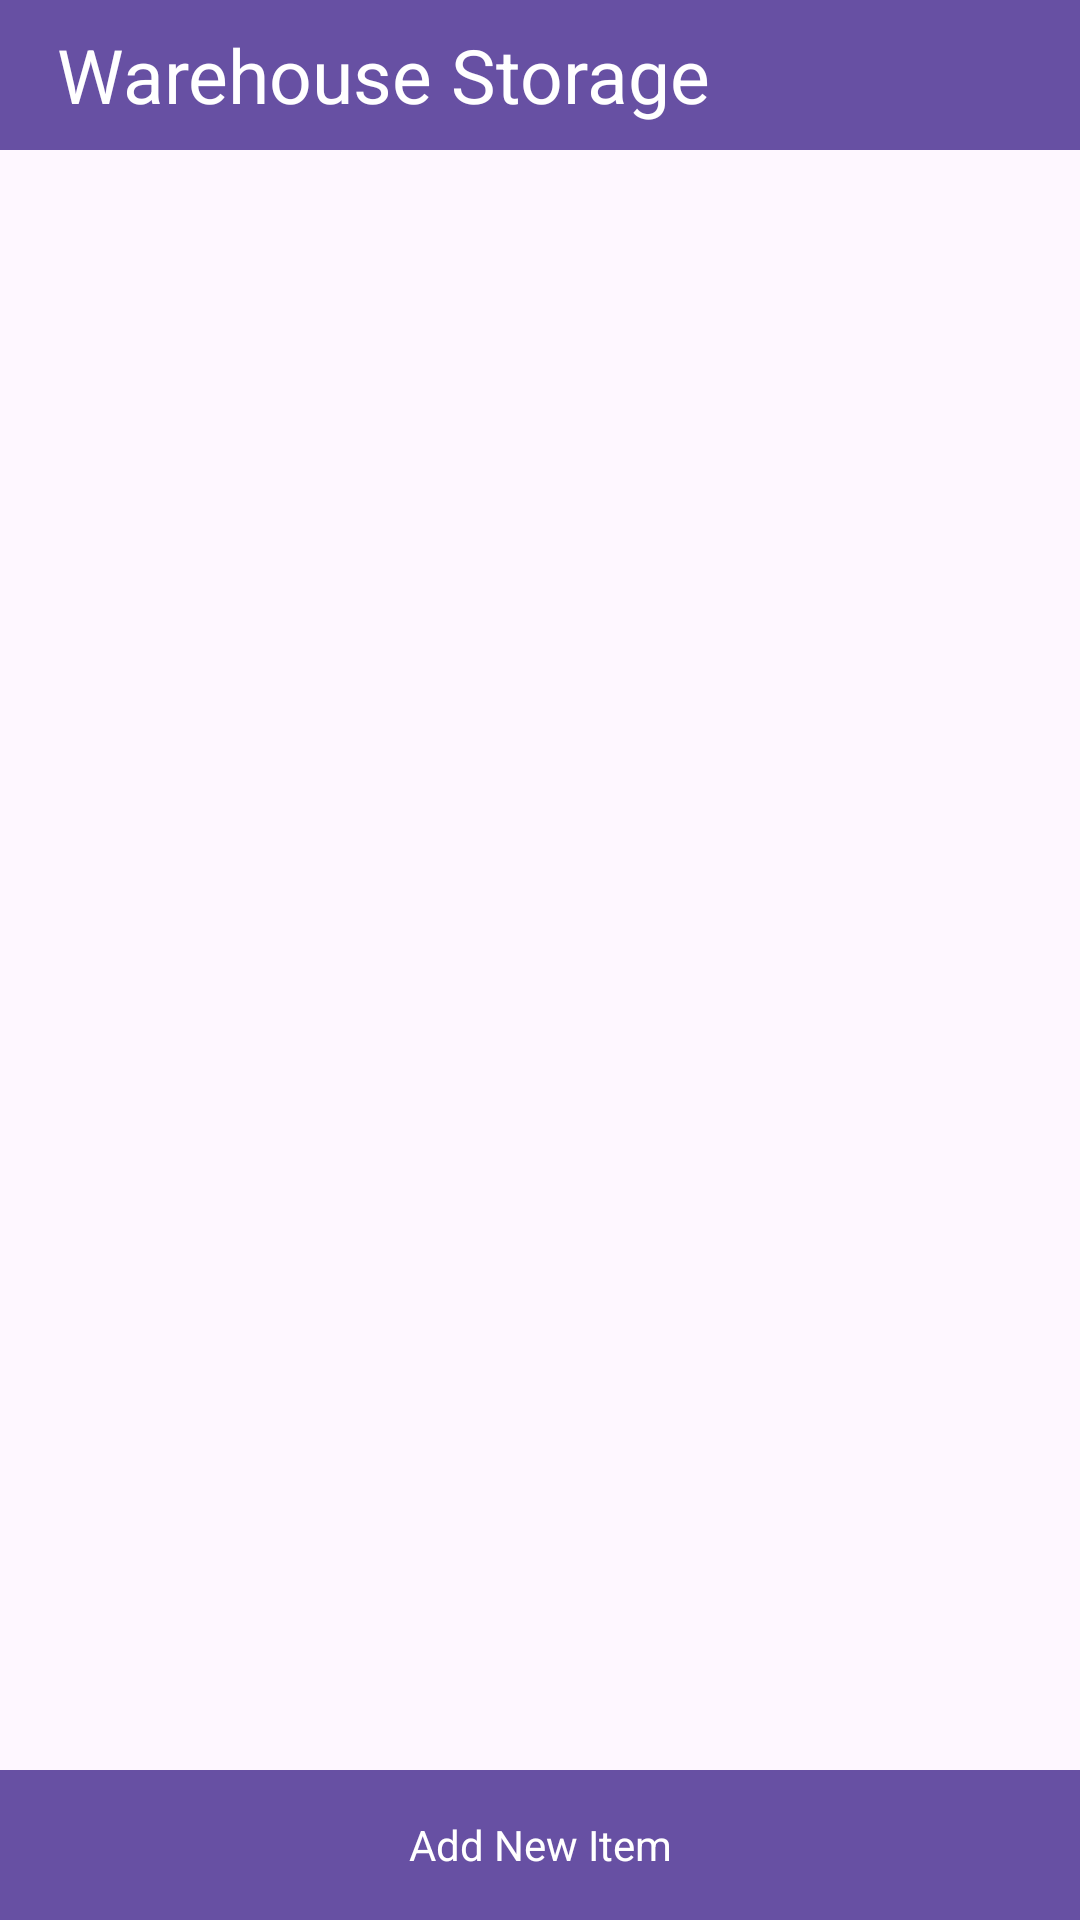

This screen was rendered from an Android layout file. Write that file and the resources it references.
<!-- AndroidManifest.xml: application theme Theme.MobileProgFinal -->
<!-- res/layout/activity_unused_warehouse_page.xml -->
<?xml version="1.0" encoding="utf-8"?>
<androidx.constraintlayout.widget.ConstraintLayout xmlns:android="http://schemas.android.com/apk/res/android"
    xmlns:app="http://schemas.android.com/apk/res-auto"
    xmlns:tools="http://schemas.android.com/tools"
    android:id="@+id/main"
    android:layout_width="match_parent"
    android:layout_height="match_parent"
    tools:context=".UnusedWarehousePage">

    <TextView
        android:id="@+id/textView6"
        android:layout_width="match_parent"
        android:layout_height="50dp"
        android:background="#6750A3"
        android:gravity="center_vertical"
        android:text="   Warehouse Storage"
        android:textColor="#FFFFFF"
        android:textSize="25sp"
        app:layout_constraintEnd_toEndOf="parent"
        app:layout_constraintHorizontal_bias="0.0"
        app:layout_constraintStart_toStartOf="parent"
        app:layout_constraintTop_toTopOf="parent" />

    <ListView
        android:id="@+id/listView2"
        android:layout_width="409dp"
        android:layout_height="wrap_content"
        app:layout_constraintEnd_toEndOf="parent"
        app:layout_constraintTop_toBottomOf="@+id/textView6" />

    <TextView
        android:id="@+id/textView8"
        android:layout_width="match_parent"
        android:layout_height="50dp"
        android:gravity="center"
        android:background="#6750A3"
        android:textColor="#FFFFFF"
        android:text="Add New Item"
        android:clickable="true"
        android:onClick="testButton"
        app:layout_constraintBottom_toBottomOf="parent"
        app:layout_constraintEnd_toEndOf="parent"
        app:layout_constraintStart_toStartOf="parent" />

</androidx.constraintlayout.widget.ConstraintLayout>
<!-- resources referenced by this layout -->
<resources>
  <style name="Theme.MobileProgFinal" parent="Base.Theme.MobileProgFinal" />
  <style name="Base.Theme.MobileProgFinal" parent="Theme.Material3.DayNight.NoActionBar">
          
          
      </style>
</resources>
